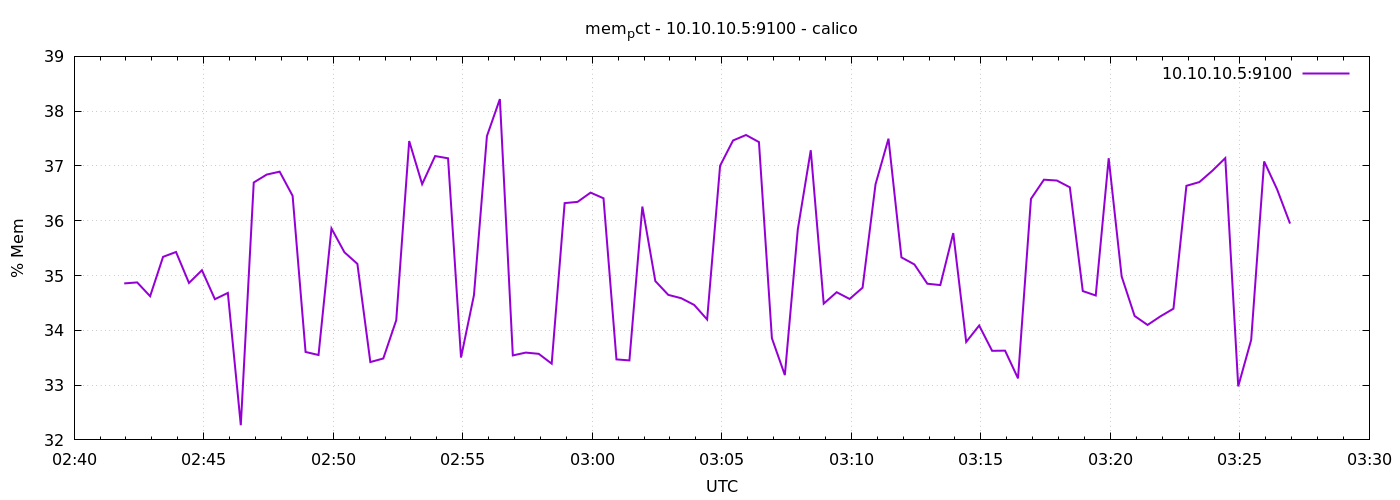

The file beside this chart, header and first rows:
1778553716	34.85613394580521
1778553746	34.87
1778553776	34.62
1778553806	35.34
1778553836	35.43
1778553866	34.86
1778553896	35.1
1778553926	34.57
1778553956	34.68
1778553986	32.27
1778554016	36.7
1778554046	36.84
1778554076	36.9
1778554106	36.45
1778554136	33.6
1778554166	33.55
1778554196	35.86
1778554226	35.42
1778554256	35.21
1778554286	33.42
1778554316	33.49
1778554346	34.18
1778554376	37.45
1778554406	36.67
1778554436	37.18
1778554466	37.14
1778554496	33.5
1778554526	34.64
1778554556	37.54
1778554586	38.22
1778554616	33.54
1778554646	33.59
1778554676	33.57
1778554706	33.39
1778554736	36.32
1778554766	36.34
1778554796	36.51
1778554826	36.41
1778554856	33.47
1778554886	33.45
1778554916	36.26
1778554946	34.9
1778554976	34.65
1778555006	34.59
1778555036	34.46
1778555066	34.2
1778555096	37
1778555126	37.46
1778555156	37.57
1778555186	37.44
1778555216	33.86
1778555246	33.18
1778555276	35.84
1778555306	37.29
1778555336	34.49
1778555366	34.7
1778555396	34.57
1778555426	34.78
1778555456	36.66
1778555486	37.5
1778555516	35.33
... 30 more rows
